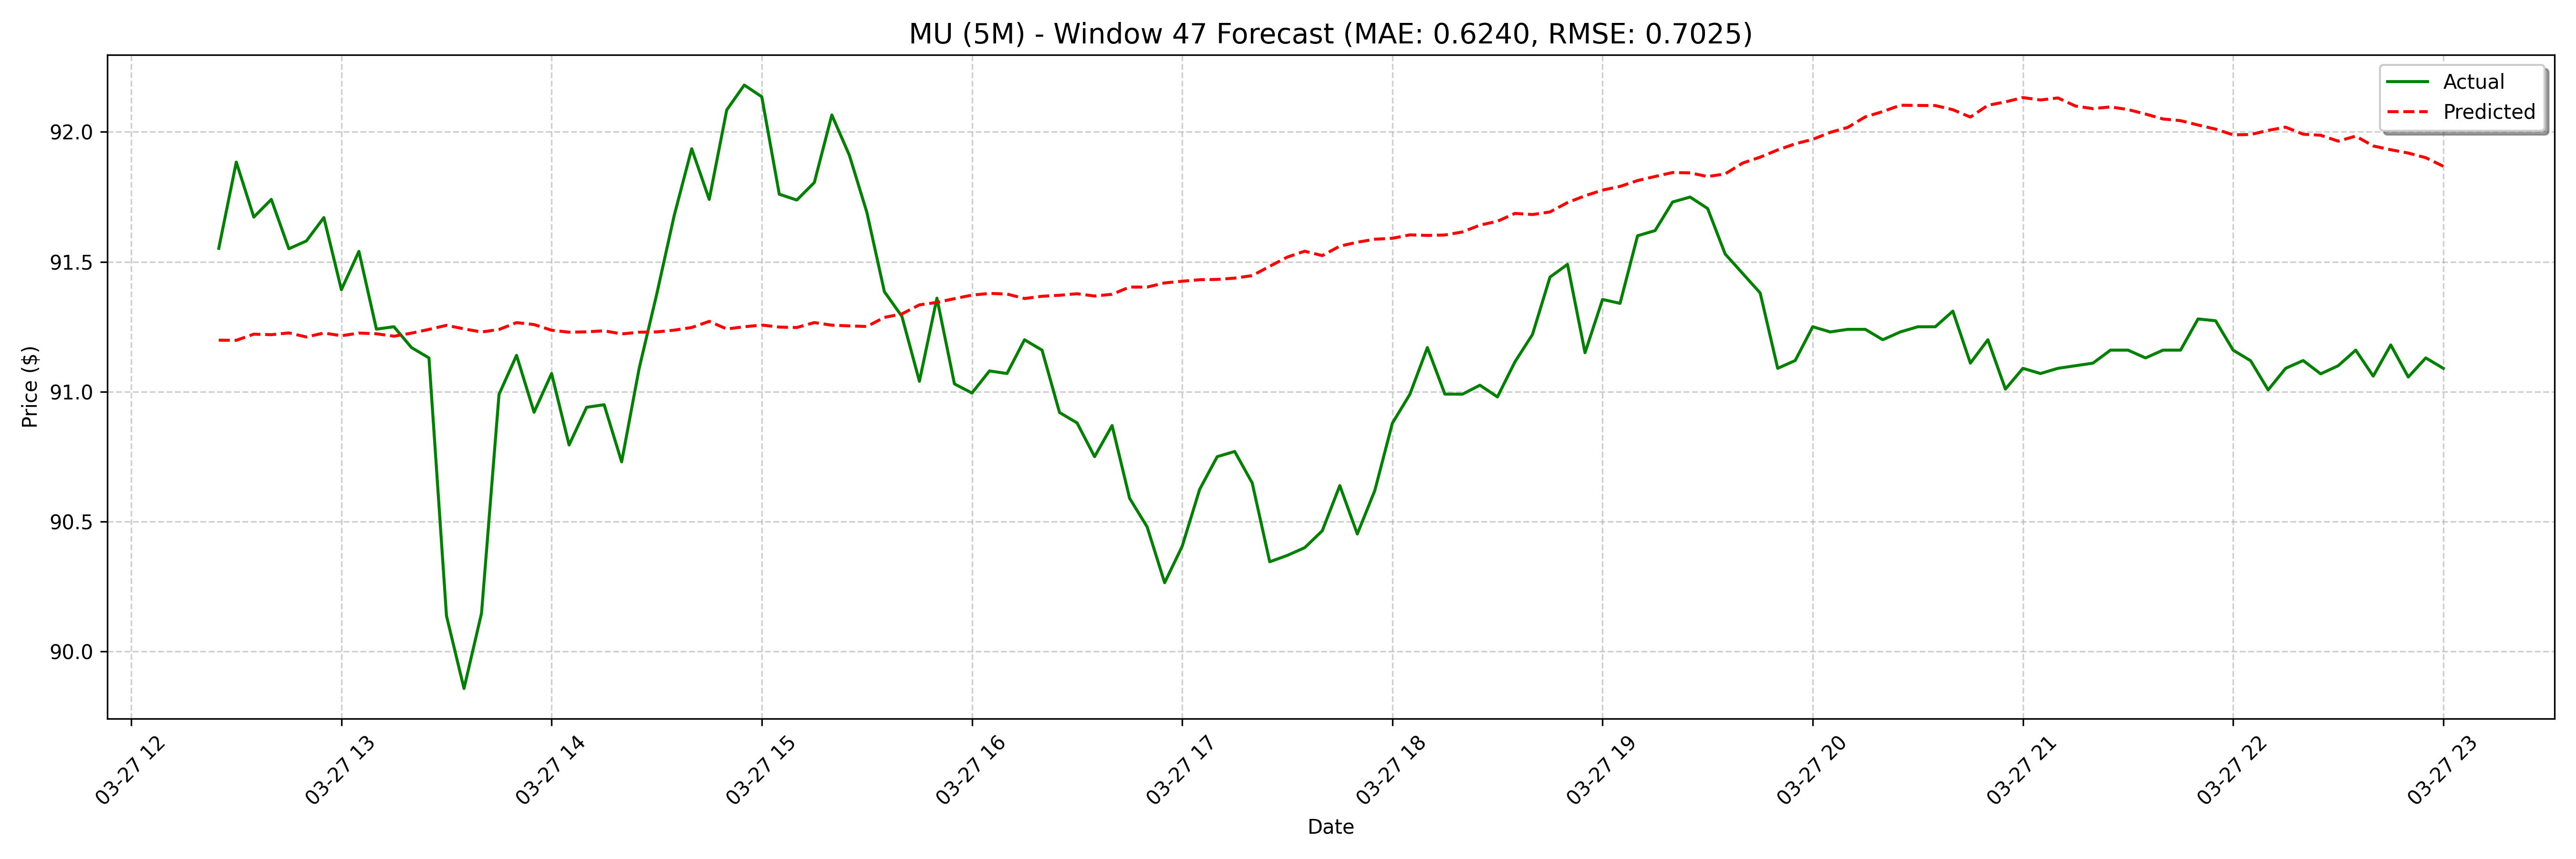

Source data for this figure (header and first rows):
date, actual, forecast
2025-03-27 12:25:00, 91.55, 91.2
2025-03-27 12:30:00, 91.88, 91.2
2025-03-27 12:35:00, 91.67, 91.22
2025-03-27 12:40:00, 91.74, 91.22
2025-03-27 12:45:00, 91.55, 91.23
2025-03-27 12:50:00, 91.58, 91.21
2025-03-27 12:55:00, 91.67, 91.23
2025-03-27 13:00:00, 91.39, 91.22
2025-03-27 13:05:00, 91.54, 91.23
2025-03-27 13:10:00, 91.24, 91.22
2025-03-27 13:15:00, 91.25, 91.21
2025-03-27 13:20:00, 91.17, 91.23
2025-03-27 13:25:00, 91.13, 91.24
2025-03-27 13:30:00, 90.14, 91.26
2025-03-27 13:35:00, 89.86, 91.24
2025-03-27 13:40:00, 90.15, 91.23
2025-03-27 13:45:00, 90.99, 91.24
2025-03-27 13:50:00, 91.14, 91.27
2025-03-27 13:55:00, 90.92, 91.26
2025-03-27 14:00:00, 91.07, 91.24
2025-03-27 14:05:00, 90.79, 91.23
2025-03-27 14:10:00, 90.94, 91.23
2025-03-27 14:15:00, 90.95, 91.23
2025-03-27 14:20:00, 90.73, 91.22
2025-03-27 14:25:00, 91.09, 91.23
2025-03-27 14:30:00, 91.37, 91.23
2025-03-27 14:35:00, 91.68, 91.24
2025-03-27 14:40:00, 91.93, 91.25
2025-03-27 14:45:00, 91.74, 91.27
2025-03-27 14:50:00, 92.08, 91.24
2025-03-27 14:55:00, 92.18, 91.25
2025-03-27 15:00:00, 92.14, 91.26
2025-03-27 15:05:00, 91.76, 91.25
2025-03-27 15:10:00, 91.74, 91.25
2025-03-27 15:15:00, 91.81, 91.27
2025-03-27 15:20:00, 92.07, 91.26
2025-03-27 15:25:00, 91.91, 91.25
2025-03-27 15:30:00, 91.69, 91.25
2025-03-27 15:35:00, 91.39, 91.29
2025-03-27 15:40:00, 91.29, 91.3
2025-03-27 15:45:00, 91.04, 91.33
2025-03-27 15:50:00, 91.36, 91.34
2025-03-27 15:55:00, 91.03, 91.36
2025-03-27 16:00:00, 91, 91.37
2025-03-27 16:05:00, 91.08, 91.38
2025-03-27 16:10:00, 91.07, 91.38
2025-03-27 16:15:00, 91.2, 91.36
2025-03-27 16:20:00, 91.16, 91.37
2025-03-27 16:25:00, 90.92, 91.37
2025-03-27 16:30:00, 90.88, 91.38
2025-03-27 16:35:00, 90.75, 91.37
2025-03-27 16:40:00, 90.87, 91.37
2025-03-27 16:45:00, 90.59, 91.4
2025-03-27 16:50:00, 90.48, 91.4
2025-03-27 16:55:00, 90.26, 91.42
2025-03-27 17:00:00, 90.4, 91.43
2025-03-27 17:05:00, 90.62, 91.43
2025-03-27 17:10:00, 90.75, 91.43
2025-03-27 17:15:00, 90.77, 91.44
2025-03-27 17:20:00, 90.65, 91.45
... 68 more rows
